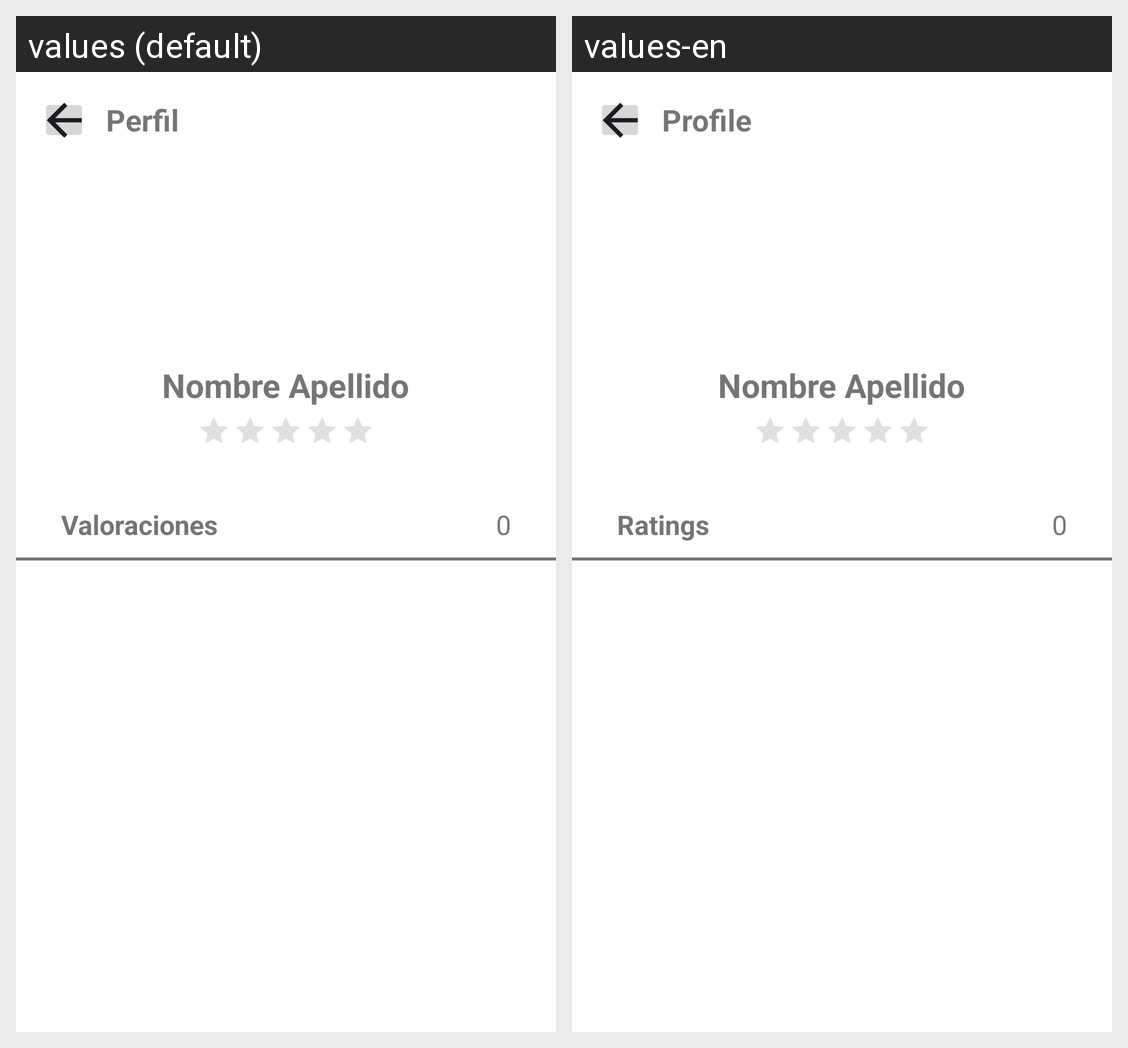

Here is an Android app screen in its default locale and in the app's own translations. Write out the translated-string differences for the strings that appear on this screen.
Android screen res/layout/profile.xml rendered under 2 locales, left to right: values (default), values-en. Device: Nexus 5 (rendered at 1080×1920; each locale shown at half size, 540×960, under a caption strip naming it); theme Base.Theme.ServiFast.
Strings drawn on this screen, with the default value and each locale's value (text and hints the layout hard-codes, and strings that could not be matched under every locale, appear in the picture but are not listed):

perfil
  values: Perfil
  values-en: Profile

valoraciones
  values: Valoraciones
  values-en: Ratings
